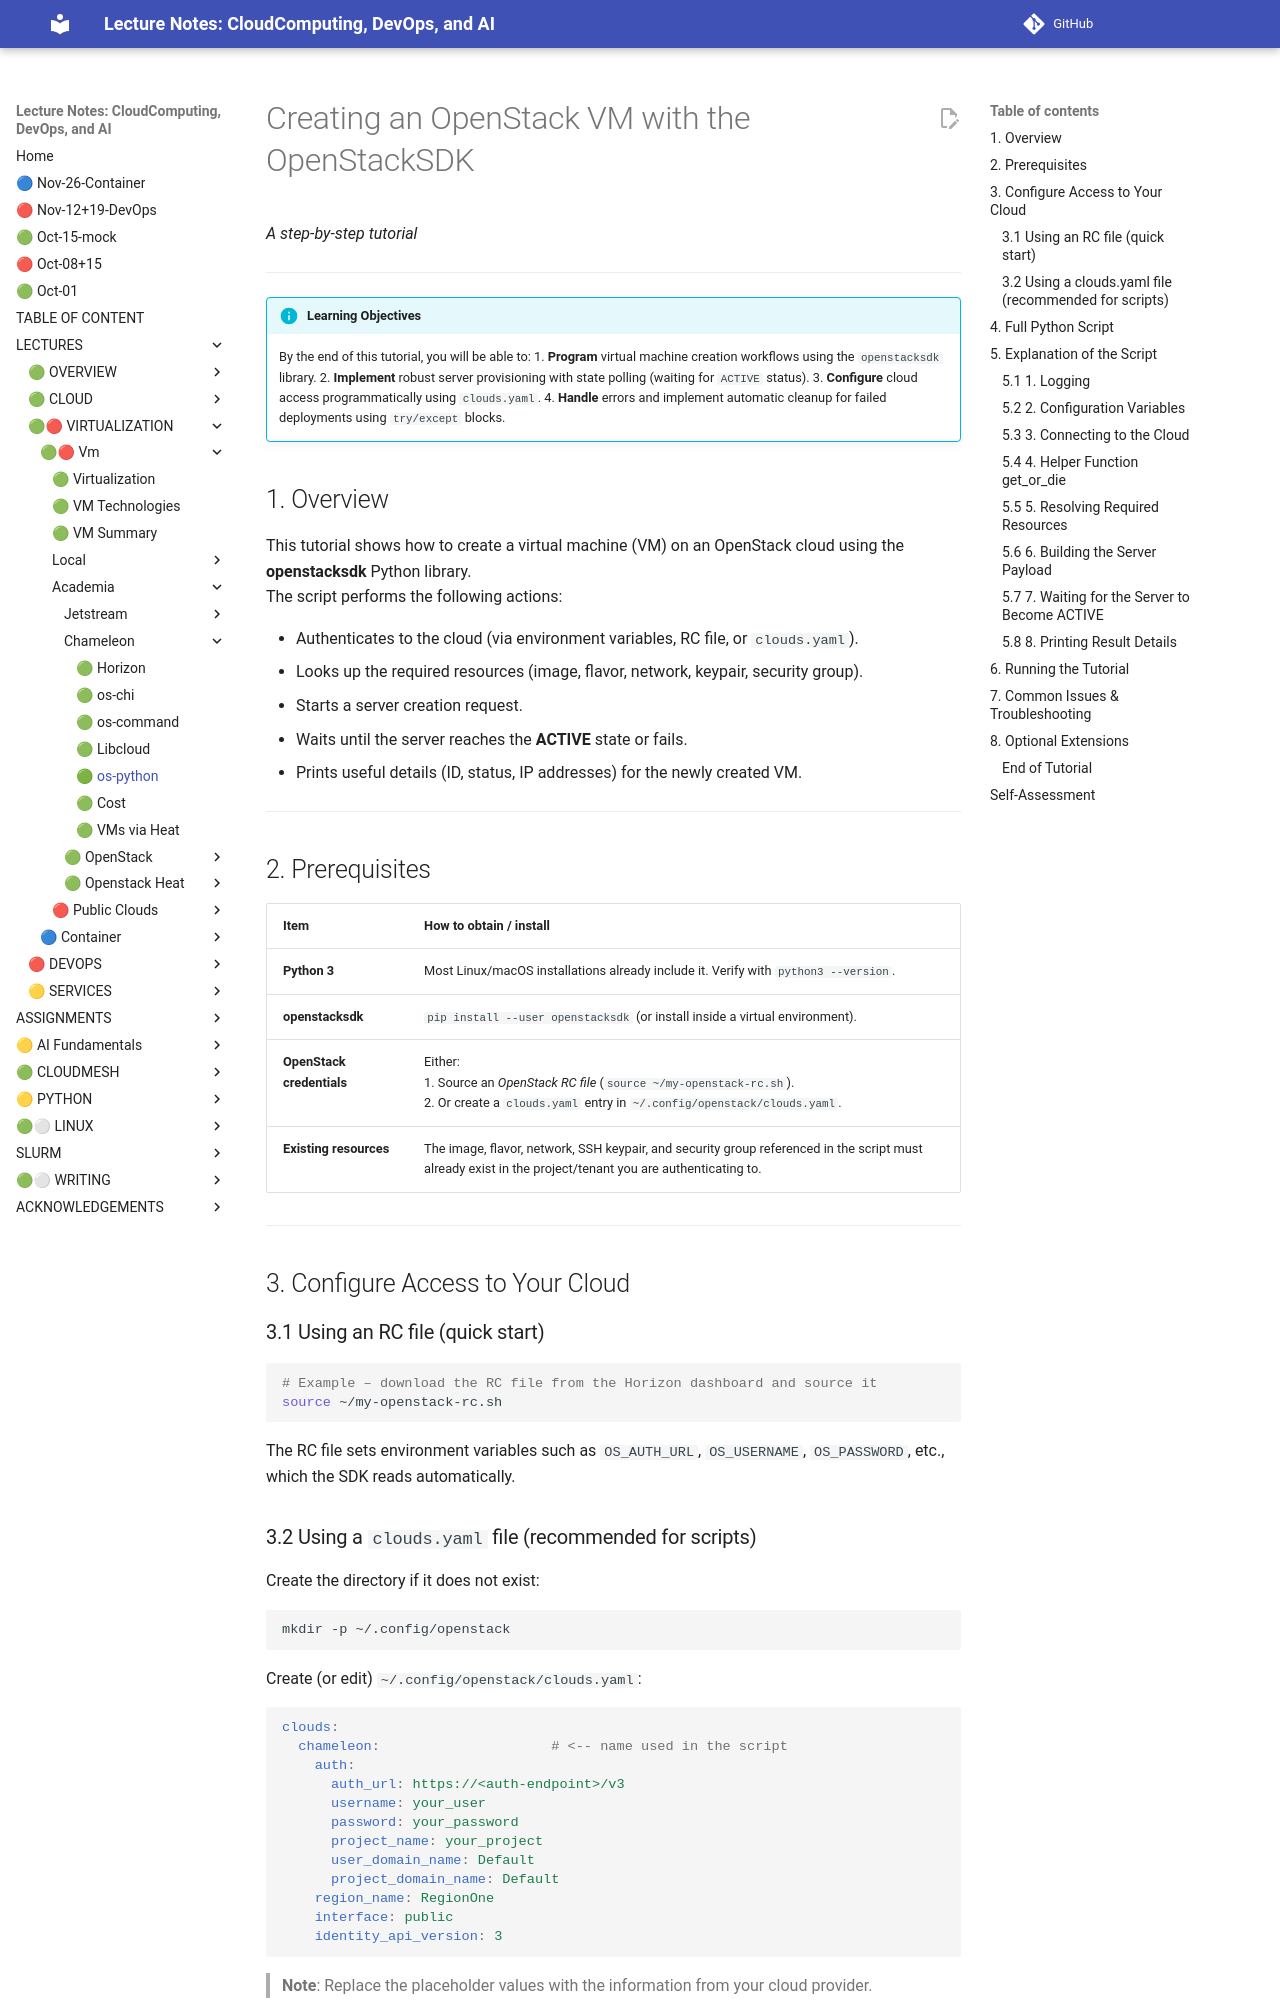

repository: cloudmesh-ai/cloudmesh-ai-lecture · page: section/cloud/platforms/chameleon/os-python/index.html · generator: mkdocs


# Creating an OpenStack VM with the OpenStackSDK  
*A step‑by‑step tutorial*

---


!!! info "Learning Objectives"
    By the end of this tutorial, you will be able to:
    1. **Program** virtual machine creation workflows using the `openstacksdk` library.
    2. **Implement** robust server provisioning with state polling (waiting for `ACTIVE` status).
    3. **Configure** cloud access programmatically using `clouds.yaml`.
    4. **Handle** errors and implement automatic cleanup for failed deployments using `try/except` blocks.

<a name="overview"></a>
## 1. Overview

This tutorial shows how to create a virtual machine (VM) on an OpenStack cloud using the **openstacksdk** Python library.  
The script performs the following actions:

* Authenticates to the cloud (via environment variables, RC file, or `clouds.yaml`).  
* Looks up the required resources (image, flavor, network, keypair, security group).  
* Starts a server creation request.  
* Waits until the server reaches the **ACTIVE** state or fails.  
* Prints useful details (ID, status, IP addresses) for the newly created VM.

---

<a name="prerequisites"></a>
## 2. Prerequisites

| Item | How to obtain / install |
|------|--------------------------|
| **Python 3** | Most Linux/macOS installations already include it. Verify with `python3 --version`. |
| **openstacksdk** | `pip install --user openstacksdk` (or install inside a virtual environment). |
| **OpenStack credentials** | Either: <br>1. Source an *OpenStack RC file* (`source ~/my-openstack-rc.sh`). <br>2. Or create a `clouds.yaml` entry in `~/.config/openstack/clouds.yaml`. |
| **Existing resources** | The image, flavor, network, SSH keypair, and security group referenced in the script must already exist in the project/tenant you are authenticating to. |

---

<a name="configure-access-to-your-cloud"></a>
## 3. Configure Access to Your Cloud

### 3.1 Using an RC file (quick start)

```bash
# Example – download the RC file from the Horizon dashboard and source it
source ~/my-openstack-rc.sh
```

The RC file sets environment variables such as `OS_AUTH_URL`, `OS_USERNAME`, `OS_PASSWORD`, etc., which the SDK reads automatically.

### 3.2 Using a `clouds.yaml` file (recommended for scripts)

Create the directory if it does not exist:

```bash
mkdir -p ~/.config/openstack
```

Create (or edit) `~/.config/openstack/clouds.yaml`:

```yaml
clouds:
  chameleon:                     # <‑‑ name used in the script
    auth:
      auth_url: https://<auth-endpoint>/v3
      username: your_user
      password: your_password
      project_name: your_project
      user_domain_name: Default
      project_domain_name: Default
    region_name: RegionOne
    interface: public
    identity_api_version: 3
```

> **Note**: Replace the placeholder values with the information from your cloud provider.

---

<a name="full-python-script"></a>
